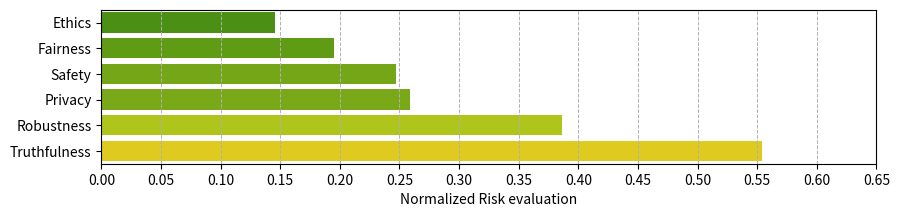

Here is the Python script that generated this plot: (Note: this script raises an exception after producing the figure.)
import matplotlib.pyplot as plt
import seaborn as sns
import matplotlib.colors as mcolors
import pandas as pd
import os

# Data for main criteria and subcriteria
main_criteria = {
    "Truthfulness": 0.554,
    "Safety": 0.247,
    "Fairness": 0.195,
    "Robustness": 0.386,
    "Privacy": 0.259,
    "Ethics": 0.146
}

subcriteria = {
    "Internal Knowledge (Acc)": 0.576,
    "External Knowledge (Macro F-1)": 0.315,
    "Sycophancy (pref.) (Δ)": 0.685,
    "Adversarial Factuality (Δ)": 0.638,
    "Jailbreak (RtA)": 0.188,
    "Toxicity (Avg)": 0.351,
    "Misuse (RtA)": 0.198,
    "Exaggerated Safety (RtA)": 0.249,
    "Stereotypes (Agree%)": 0.058,
    "Disparagement (p-value)": 0.081,
    "Preference in subjective choice (RtA)": 0.445,
    "Adversarial Robustness (Acc)": 0.310,
    "Out-Of-Distribution Recognition (RtA)": 0.461,
    "Privacy Awareness (normal) (RtA)": 0.326,
    "Privacy Awareness (augmented) (RtA)": 0.002,
    "Privacy Leakage (5-shot) (Acc)": 0.449,
    "Implicit Ethics (Acc)": 0.351,
    "Explicit Ethics (Acc)": 0.004,
    "Emotional Ethics (Acc)": 0.082
}

proprietary_vs_open = {
    "Truthfulness": [0.554, 0.550],
    "Safety": [0.247, 0.251],
    "Fairness": [0.195, 0.365],
    "Robustness": [0.386, 0.488],
    "Privacy": [0.259, 0.179],
    "Ethics": [0.146, 0.293]
}

cwd = os.getcwd()

# Construct the full file path by joining the CWD with the desired filename
main_criteria_path = os.path.join(cwd, "main_criteria_risk_evaluations.pdf")
subcriteria_path = os.path.join(cwd, "subcriteria_risk_evaluations.pdf")
proprietary_vs_open_path = os.path.join(cwd, "proprietary_vs_open_source_comparison.pdf")


# Sorting the data
main_criteria = dict(sorted(main_criteria.items(), key=lambda item: item[1]))
subcriteria = dict(sorted(subcriteria.items(), key=lambda item: item[1]))

# Inverting the color map (green for 0, red for 1)
cmap_inverted = mcolors.LinearSegmentedColormap.from_list("gr", ["green", "yellow", "red"], N=100)

# Plotting Main Criteria
plt.figure(figsize=(10, 2))
main_values = list(main_criteria.values())
main_labels = list(main_criteria.keys())

sns.barplot(x=main_values, y=main_labels, palette=[cmap_inverted(value) for value in main_values])
plt.xlabel('Normalized Risk evaluation')
# plt.title('Risk evaluations per main criterium, averaged over proprietary, open-source and gpt-only evaluations')
plt.grid(True, axis='x', linestyle='--', linewidth=0.7)
plt.xticks(ticks=[i * 0.05 for i in range(14)])  # Increase tick density

# plt.savefig(main_criteria_path, format='pdf')

# Create a ScalarMappable object for the color bar
norm = plt.Normalize(0, 1)  # Assuming the risk evaluation is between 0 and 1
sm = plt.cm.ScalarMappable(cmap=cmap_inverted, norm=norm)
sm.set_array([])  # Required for ScalarMappable to work with colorbar

# Add the color bar to map the color scale to the risk evaluation
cbar = plt.colorbar(sm)
cbar.set_label('Risk evaluation')
plt.gca().invert_yaxis()

# Plotting Subcriteria
plt.figure(figsize=(10, 8))
sub_values = list(subcriteria.values())
sub_labels = list(subcriteria.keys())

sns.barplot(x=sub_values, y=sub_labels, palette=[cmap_inverted(value) for value in sub_values])

plt.xticks(ticks=[i * 0.05 for i in range(14)])  # Increase tick density
plt.xlabel('Normalized Risk evaluation')
# plt.title('Risk evaluations per subcriterium, averaged over proprietary, open-source and gpt-only evaluations')
plt.grid(True, axis='x', linestyle='--', linewidth=0.7)
plt.gca().invert_yaxis()

# plt.savefig(subcriteria_path, format='pdf')

# Create a ScalarMappable object for the color bar
norm = plt.Normalize(0, 1)  # Assuming the risk evaluation is between 0 and 1
sm = plt.cm.ScalarMappable(cmap=cmap_inverted, norm=norm)
sm.set_array([])  # Required for ScalarMappable to work with colorbar

# Add the color bar to map the color scale to the risk evaluation
cbar = plt.colorbar(sm)
cbar.set_label('Risk evaluation')

# Flattening the data for proprietary vs open-source comparison for grouped plot
df_proprietary_open = pd.DataFrame(proprietary_vs_open, index=["Proprietary", "Open-Source"]).T
df_proprietary_open = df_proprietary_open.sort_values(by="Proprietary")

# Create a DataFrame for melted data
df_proprietary_open_melted = df_proprietary_open.reset_index().melt(id_vars="index", var_name="Type", value_name="Risk")

# Create the figure for proprietary vs open-source with grouped bars
plt.figure(figsize=(10, 5))

# Set up the bar width and margin between groups
bar_width = 0.35
bar_spacing = 0.5  # Spacing between groups
positions = []
y_ticks = []

# Iterate over criteria and plot bars for proprietary and open-source grouped together
for i, criterion in enumerate(df_proprietary_open['Proprietary'].index):
    proprietary_value = df_proprietary_open.loc[criterion, 'Proprietary']
    open_source_value = df_proprietary_open.loc[criterion, 'Open-Source']

    # Calculate positions for proprietary and open-source bars
    pos_proprietary = i * (bar_width * 2 + bar_spacing)
    pos_open_source = pos_proprietary + bar_width

    # Store positions for y-ticks
    positions.append((pos_proprietary + pos_open_source) / 2)
    y_ticks.append(criterion)

    # Plot Proprietary with label in the format "Criterion (Proprietary)"
    plt.barh(pos_proprietary, proprietary_value, bar_width, color=cmap_inverted(proprietary_value),
             label='Proprietary' if i == 0 else "", align='center')
    plt.text(proprietary_value + 0.01, pos_proprietary, f"Proprietary", va='center', size='small')

    # Plot Open-Source with label in the format "Criterion (Open-Source)"
    plt.barh(pos_open_source, open_source_value, bar_width, color=cmap_inverted(open_source_value),
             label='Open-Source' if i == 0 else "", align='center')
    plt.text(open_source_value + 0.01, pos_open_source, f"Open-Source", va='center', size='small')

# Set y-ticks at the middle of the grouped bars
plt.yticks(positions, y_ticks)

# Add grid lines to the x-axis
plt.grid(True, axis='x', linestyle='--', linewidth=0.7)

# Create a ScalarMappable object for the color bar
norm = plt.Normalize(0, 1)  # Assuming the risk evaluation is between 0 and 1
sm = plt.cm.ScalarMappable(cmap=cmap_inverted, norm=norm)
sm.set_array([])  # Required for ScalarMappable to work with colorbar

# Add the color bar to map the color scale to the risk evaluation
cbar = plt.colorbar(sm)
cbar.set_label('Risk evaluation')

# Adjust the number of ticks for more grid lines
plt.xticks(ticks=[i * 0.05 for i in range(14)])  # Increase tick density

# Labels and title
plt.xlabel('Normalized Risk evaluation')
plt.ylabel('Criteria')
# plt.title('A comparison of criteria-level risk evaluations between Proprietary vs Open-Source models')

# Layout adjustment
plt.tight_layout()

# Remove the legend
plt.legend([], [], frameon=False)

# Show the plot
plt.show()

# plt.savefig(proprietary_vs_open_path, format='pdf')